Run: headless pygame with SDL's dummy video driver; simulated clock (each Clock.tick advances the game by its frame time, no real sleeping); random seed 0; keys injected as events and as key.get_pressed() state; no mouse input.
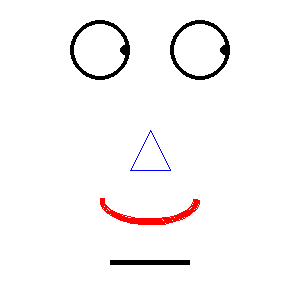
Frame 1 of 4 · flips 1–60 · no input
Frame 2 of 4 · flips 61–180 · tapped SPACE, RETURN · held RIGHT (→), D · screen unchanged from frame 1, image omitted
Frame 3 of 4 · flips 181–300 · held DOWN (↓), S · screen unchanged from frame 2, image omitted
Frame 4 of 4 · flips 301–420 · held LEFT (←), A, UP (↑), W · screen unchanged from frame 3, image omitted

The pygame program that drew these frames:

# Saicharan Vemuri (FiveArcher76571)
# Started July 22, 2021
# PyGame Sandbox
# Requires PyGame module
# Made using the tutorial at https://coderslegacy.com/python/python-pygame-tutorial/

import pygame, sys
from pygame import rect
from pygame.locals import *
 
# Initialize program
pygame.init()
 
# Assign FPS a value
FPS = 30
RefRate = pygame.time.Clock()
 
# Setting up color objects
BLUE  = (0, 0, 255)
RED   = (255, 0, 0)
GREEN = (0, 255, 0)
BLACK = (0, 0, 0)
WHITE = (255, 255, 255)
 
# Setup a 300x300 pixel display with caption
DISPLAYSURF = pygame.display.set_mode((300,300))
DISPLAYSURF.fill(WHITE)
pygame.display.set_caption("lollllll face")
 
# Creating Lines and Shapes
#pygame.draw.line(DISPLAYSURF, BLUE, (150,130), (130,170))
#pygame.draw.line(DISPLAYSURF, BLUE, (150,130), (170,170))
#pygame.draw.line(DISPLAYSURF, GREEN, (130,170), (170,170))
pygame.draw.polygon(DISPLAYSURF, BLUE, [(150, 130), (130, 170), (170, 170)], width=1)
pygame.draw.circle(DISPLAYSURF, BLACK, (100,50), 30, width=4)
pygame.draw.circle(DISPLAYSURF, BLACK, (125, 50), 5)
pygame.draw.circle(DISPLAYSURF, BLACK, (200,50), 30, width=4)
pygame.draw.circle(DISPLAYSURF, BLACK, (225, 50), 5)
#pygame.draw.rect(DISPLAYSURF, RED, (100, 200, 100, 50), 2)
pygame.draw.arc(DISPLAYSURF, RED, (100, 175, 100, 50), 3.14, 6.28, width=5)
pygame.draw.rect(DISPLAYSURF, BLACK, (110, 260, 80, 5))
 
# Beginning Game Loop
while True:
    pygame.display.update()
    for event in pygame.event.get():
        if event.type == QUIT:
            pygame.quit()
            sys.exit()
   
    RefRate.tick(FPS)
